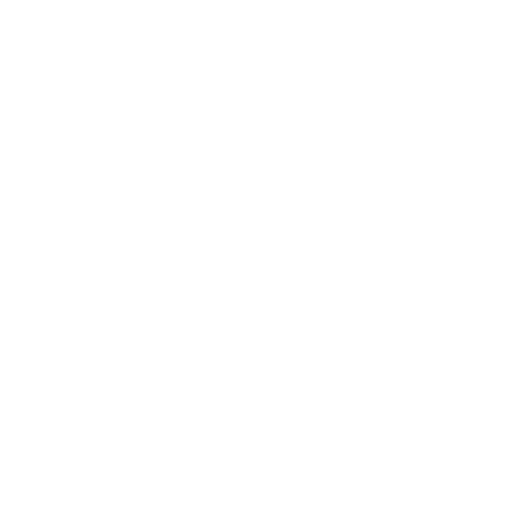
t = 0.00 s
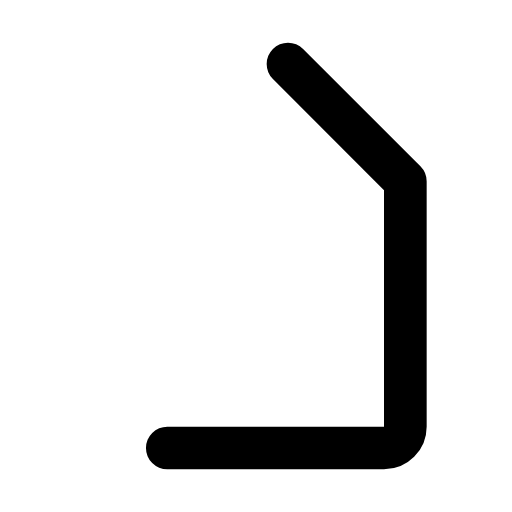
t = 0.30 s
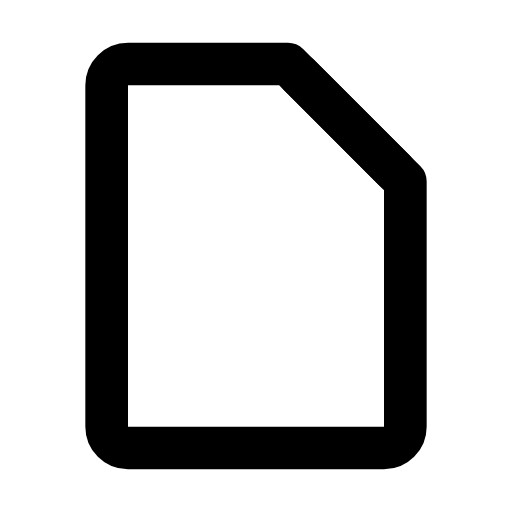
t = 0.60 s
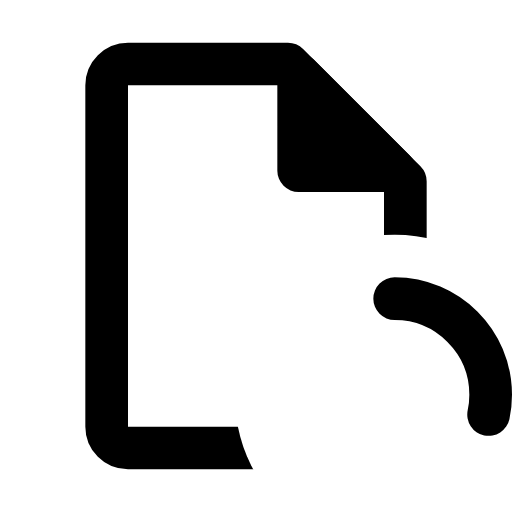
t = 0.90 s
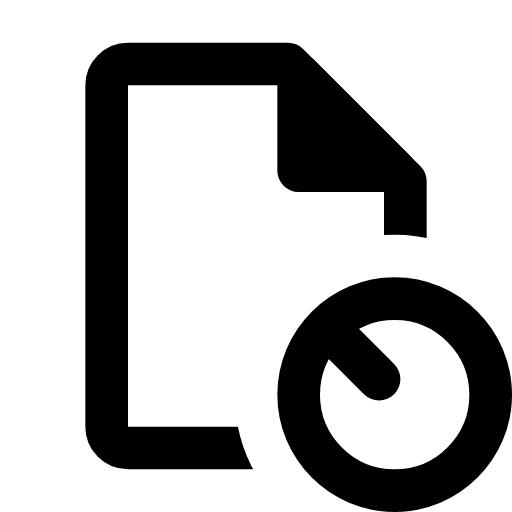
t = 1.25 s
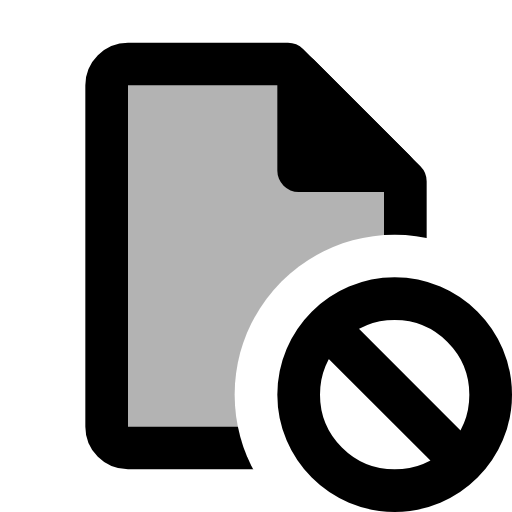
t = 1.55 s

The animated SVG that drew these frames (rendered in a browser with its animation timeline set to each time). Animation: 7 SMIL elements (animate=5,set=2); one cycle of 1.55 s.

<svg viewBox="0 0 24 24" xmlns="http://www.w3.org/2000/svg"><defs><mask id="SVG76GoIeBV"><g fill="#fff" stroke="#fff" stroke-linecap="round" stroke-linejoin="round" stroke-width="2"><path d="M13.5 3l5.5 5.5v11.5c0 0.55 -0.45 1 -1 1h-12c-0.55 0 -1 -0.45 -1 -1v-16c0 -0.55 0.45 -1 1 -1Z" fill-opacity="0" stroke-dasharray="62"><animate attributeName="stroke-dashoffset" dur="0.6s" fill="freeze" values="62;0"/><animate attributeName="fill-opacity" begin="1.4s" dur="0.15s" fill="freeze" to="0.3"/></path><path d="M14 3.5l0 4.5l4.5 0Z" opacity="0"><set attributeName="opacity" to="1" begin="0.6s" fill="freeze"/><animate attributeName="d" begin="0.6s" dur="0.2s" fill="freeze" values="M14 3.5l2.25 2.25l2.25 2.25Z;M14 3.5l0 4.5l4.5 0Z"/></path></g><path d="M18.5 11c4.14 0 7.5 3.36 7.5 7.5c0 4.14 -3.36 7.5 -7.5 7.5c-4.14 0 -7.5 -3.36 -7.5 -7.5c0 -4.14 3.36 -7.5 7.5 -7.5Z" fill="#000" opacity="0"><set attributeName="opacity" to="1" begin="0.8s" fill="freeze"/></path></mask></defs><path d="M0 0h24v24H0z" fill="currentColor" mask="url(#SVG76GoIeBV)"/><g fill="none" stroke="currentColor" stroke-linecap="round" stroke-linejoin="round" stroke-width="2"><path d="M18.5 14c2.48 0 4.5 2.02 4.5 4.5c0 2.48 -2.02 4.5 -4.5 4.5c-2.48 0 -4.5 -2.02 -4.5 -4.5c0 -2.48 2.02 -4.5 4.5 -4.5Z" stroke-dasharray="32" stroke-dashoffset="32"><animate attributeName="stroke-dashoffset" begin="0.8s" dur="0.4s" fill="freeze" to="0"/></path><path d="M16 16l5 5" stroke-dasharray="10" stroke-dashoffset="10"><animate attributeName="stroke-dashoffset" begin="1.2s" dur="0.2s" fill="freeze" to="0"/></path></g></svg>
